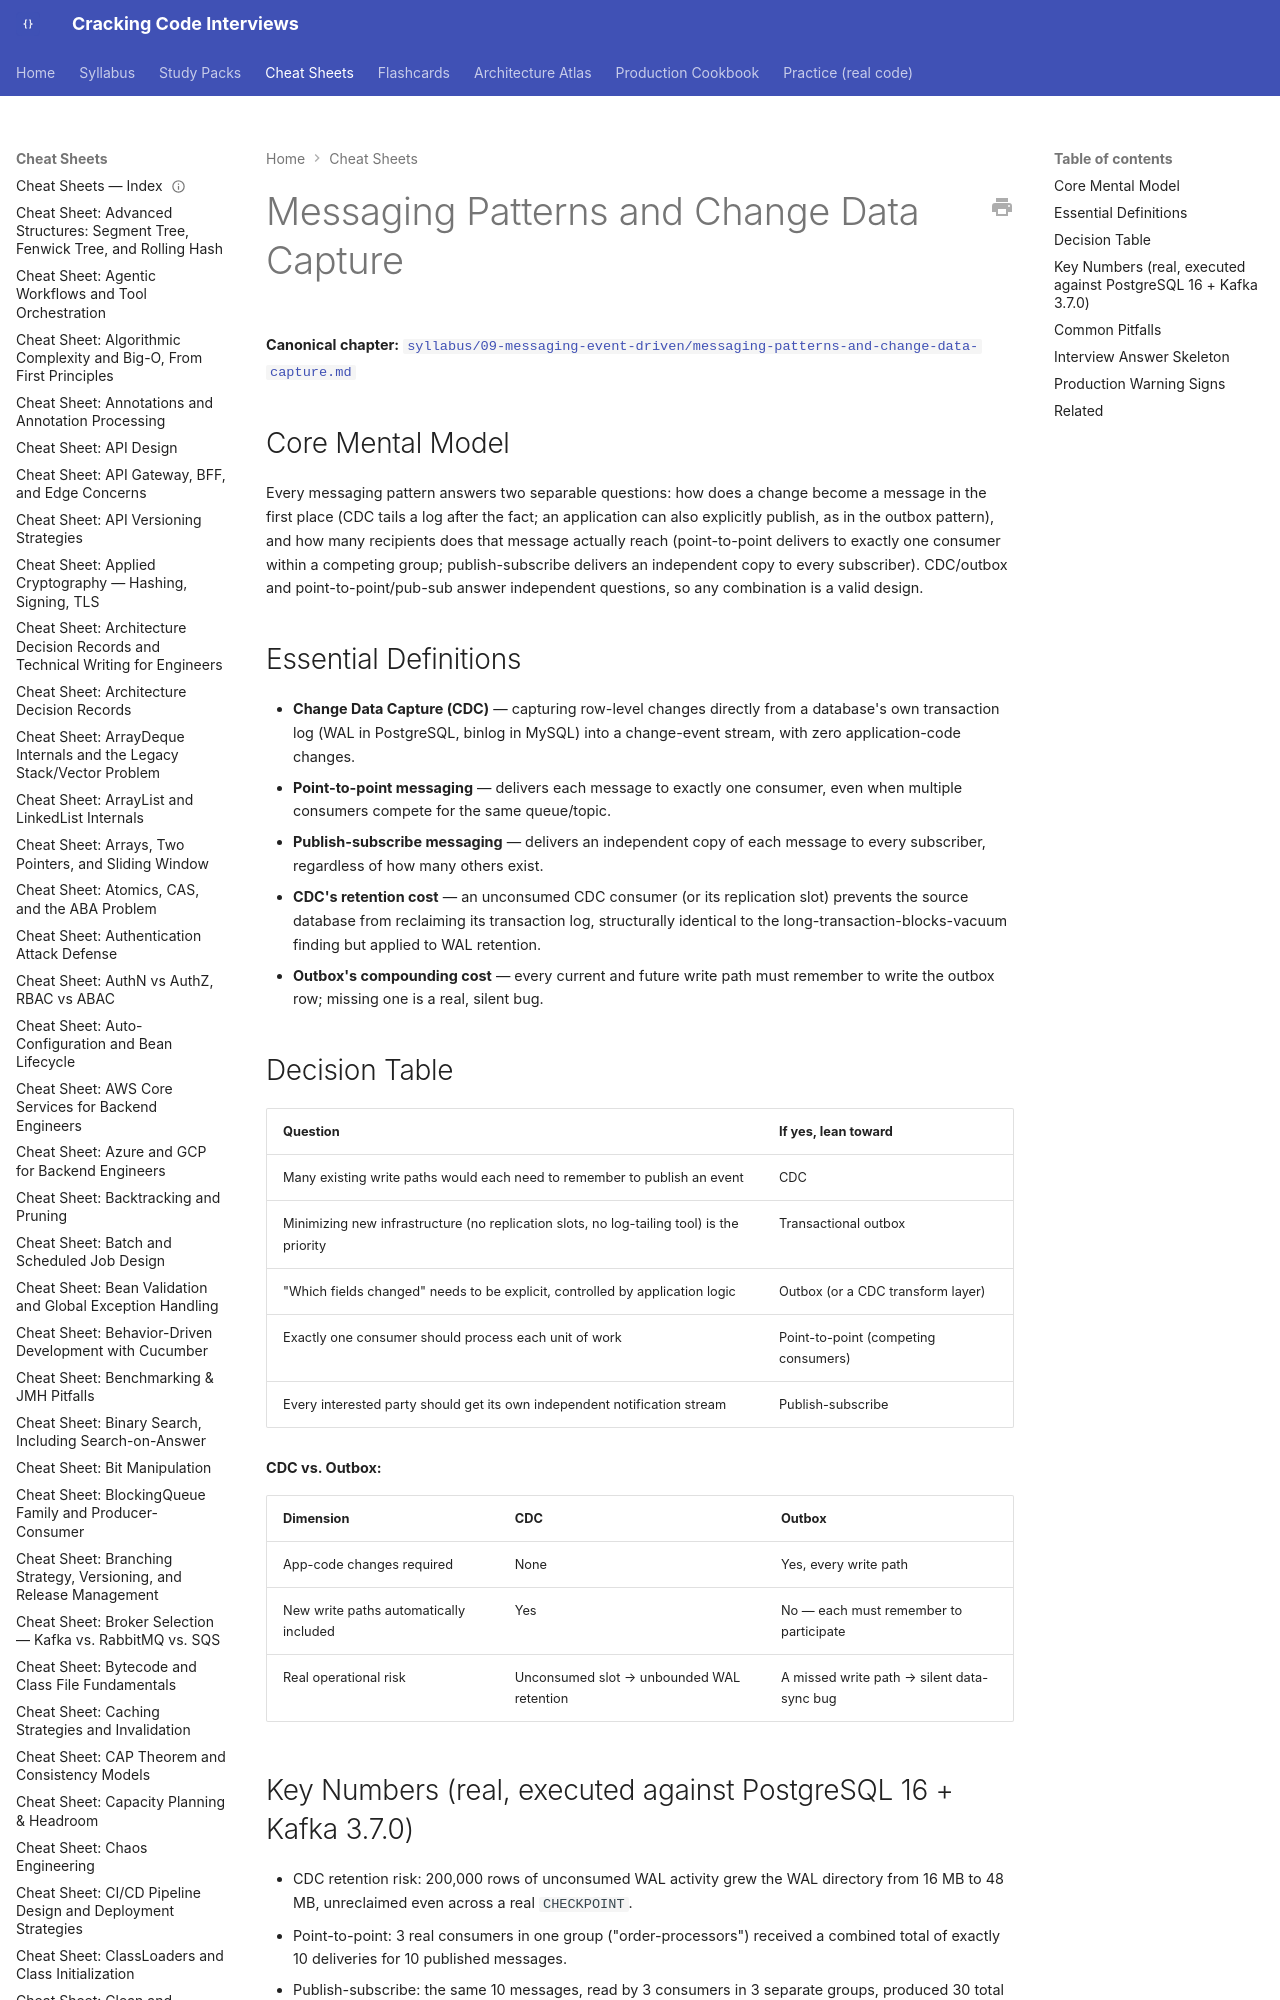

repository: JuanMelendres/cracking-code-interviews · page: cheat-sheets/messaging-patterns-and-change-data-capture/index.html · generator: mkdocs

---
title: "Cheat Sheet: Messaging Patterns and Change Data Capture"
slug: messaging-patterns-and-change-data-capture
document_type: cheat-sheet
domain: system-design
topic_id: T-710
canonical: ../syllabus/09-messaging-event-driven/messaging-patterns-and-change-data-capture.md
last_updated: 2026-09-02
---

# Messaging Patterns and Change Data Capture

**Canonical chapter:** [`syllabus/09-messaging-event-driven/messaging-patterns-and-change-data-capture.md`](../syllabus/09-messaging-event-driven/messaging-patterns-and-change-data-capture.md)
